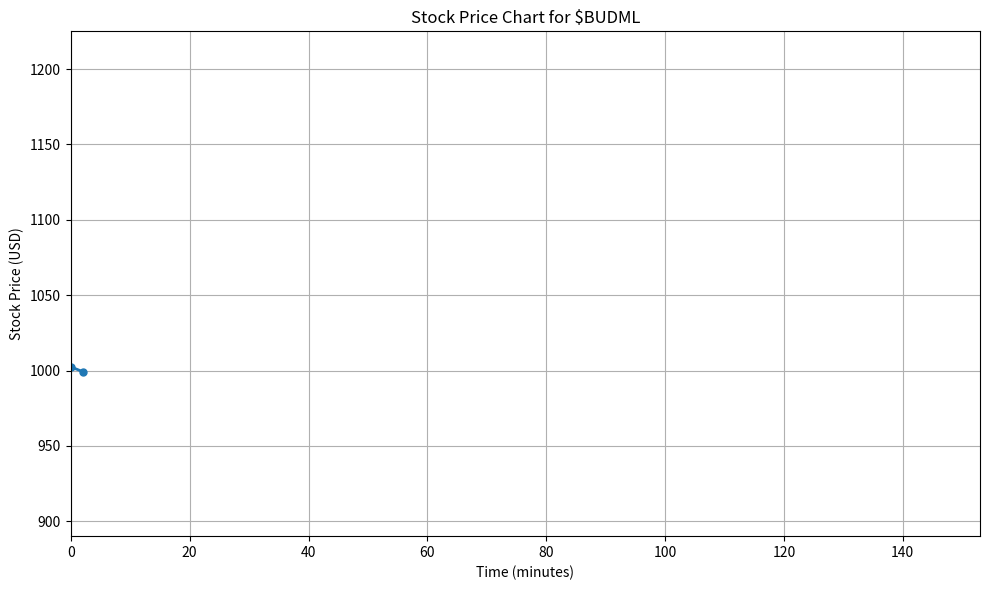

The script that saved this image:
import numpy as np
import matplotlib.pyplot as plt
import matplotlib.animation as animation

# Set a random seed for reproducibility
np.random.seed(42)

# --- Segment 1: 0-30 sec (15 points) ---
# Stock hovers around 1000 USD with a variance of 5.
N = 0

n1 = 45
t1 = np.arange(0, N + n1, 2)  # 0,2,...,28 seconds
segment1 = np.random.normal(1000, 5, size=len(t1))
# Optionally, force the last value to be exactly 1000 for a smooth transition.
segment1[-1] = 1000

# --- Segment 2: 30-50 sec (10 points) ---
# Linear drop from 1000 to 920 USD.
N += n1
n2 = 20
t2 = np.arange(N, N + n2, 2)  # 30,32,...,48 seconds
segment2 = np.linspace(1000, 920, num=len(t2))

# --- Segment 3: 50-80 sec (15 points) ---
# Stock stays around 920 USD with low variance.
N += n2
n3 = 30
t3 = np.arange(N, N + n3, 2)  # 50,52,...,78 seconds
segment3 = np.random.normal(920, 5, size=len(t3))

# --- Segment 4: 80-140 sec (30 points) ---
# Stock gains gradually from 920 to 1200 USD over 60 seconds.
N += n3
n4 = 60
t4 = np.arange(N, N + n4, 2)  # 80,82,...,138 seconds
base_segment4 = np.linspace(920, 1200, num=len(t4))
# Add some noise around the trend
noise_segment4 = np.random.normal(0, 5, size=len(t4))
segment4 = base_segment4 + noise_segment4

# Combine all segments into a full simulation
times = np.concatenate([t1, t2, t3, t4])
prices = np.concatenate([segment1, segment2, segment3, segment4])
total_points = len(times)

# --- Plot Setup ---
fig, ax = plt.subplots(figsize=(10, 6))
line, = ax.plot([], [], marker='o', linestyle='-', linewidth=2, markersize=5)
ax.set_title('Stock Price Chart for $BUDML')
ax.set_xlabel('Time (minutes)')
ax.set_ylabel('Stock Price (USD)')
ax.grid(True)
ax.set_xlim(times[0], times[-1])
ax.set_ylim(min(prices) - 20, max(prices) + 20)

# --- Animation Update Function ---
def update(frame):
    # frame corresponds to the index of the next data point
    current_time = times[:frame+1]
    current_prices = prices[:frame+1]
    line.set_data(current_time, current_prices)
    return line,

# Create an animation that updates every 2 seconds (2000 ms).
ani = animation.FuncAnimation(fig, update, frames=range(1, total_points),
                              interval=1000, blit=True, repeat=False)

plt.tight_layout()
plt.show()